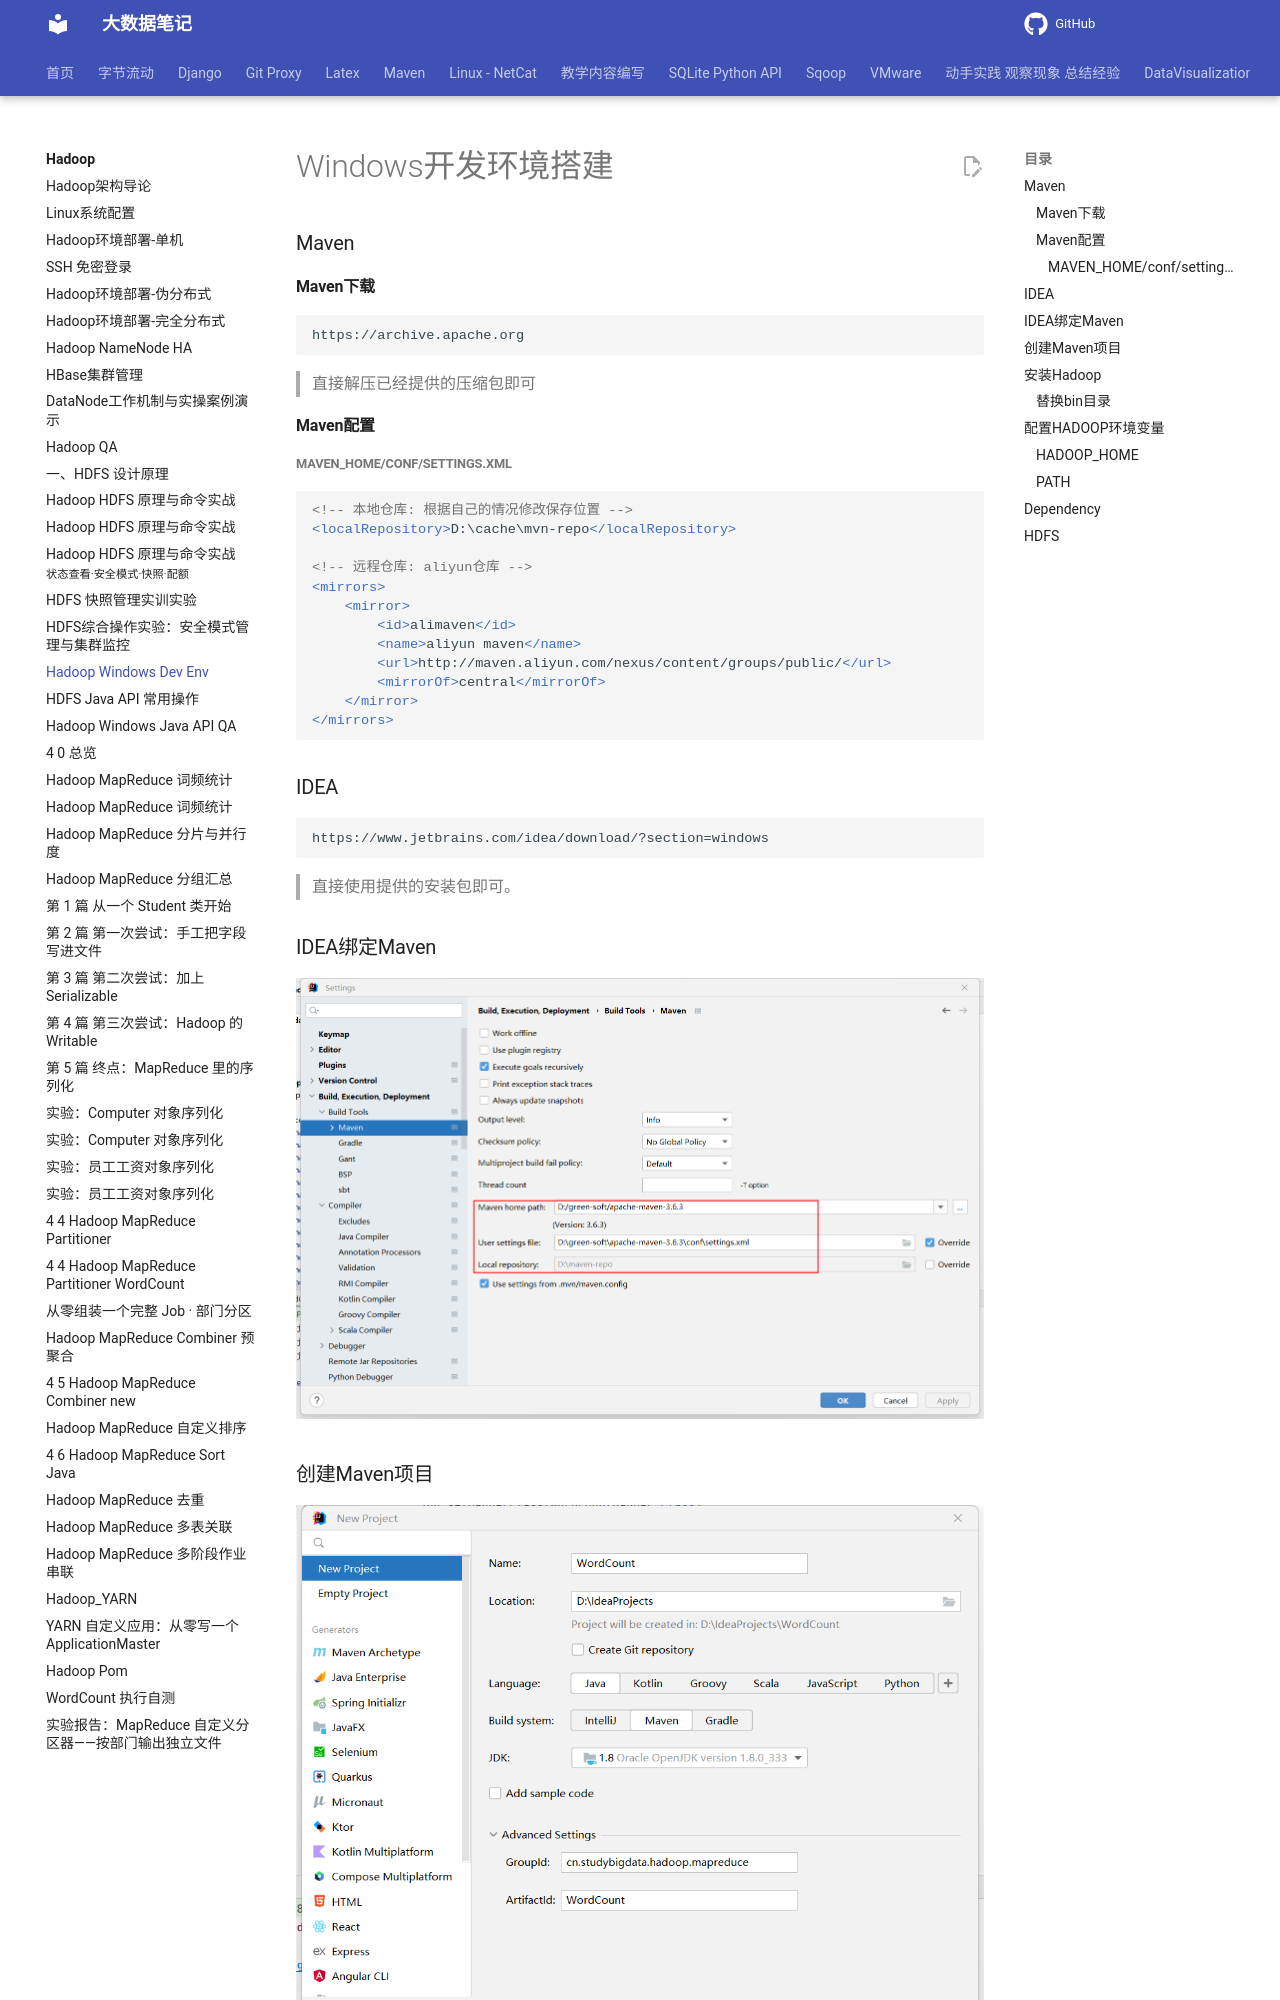

repository: QingYuanQu/studybigdata · page: Hadoop/3-5-Hadoop_HDFS_JavaAPI_Windows/index.html · generator: mkdocs

---
theme: python-mini-pptx
paginate: true
headingDivider: 5
title: Hadoop Windows Dev Env
date: 2023-01-15 15:55:26
categories:
- Hadoop 
tags:
- Hadoop
- Windows Dev Env
---

# Windows开发环境搭建

### Maven

#### Maven下载

```http
https://archive.apache.org
```

> 直接解压已经提供的压缩包即可

#### Maven配置

##### MAVEN_HOME/conf/settings.xml

```xml
<!-- 本地仓库: 根据自己的情况修改保存位置 -->
<localRepository>D:\cache\mvn-repo</localRepository>
 
<!-- 远程仓库: aliyun仓库 -->
<mirrors>
    <mirror>
        <id>alimaven</id>
        <name>aliyun maven</name>
        <url>http://maven.aliyun.com/nexus/content/groups/public/</url>
        <mirrorOf>central</mirrorOf>        
    </mirror>
</mirrors>
```

### IDEA

```http
https://www.jetbrains.com/idea/download/?section=windows
```

> 直接使用提供的安装包即可。

### IDEA绑定Maven

![image-20221029182326941](img/image-20221029182326941.png)

### 创建Maven项目

![image-20221029182538750](img/image-20221029182538750.png)

### 安装Hadoop
